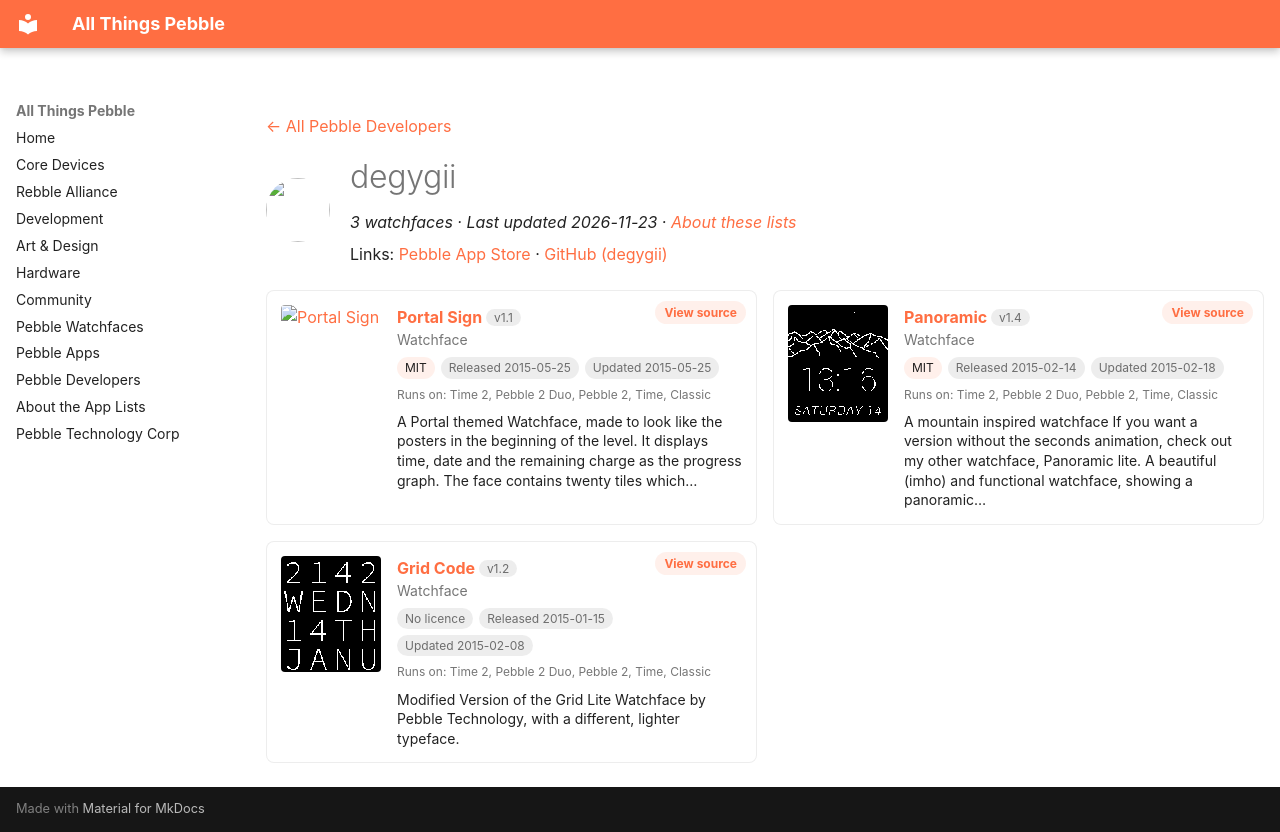

repository: saltedlolly/all-things-pebble · page: developers/degygii.html · generator: mkdocs

---
title: "degygii"
hide:
  - toc
---

<!-- Generated by scripts/update_app_directory.py: do not edit by hand -->
[← All Pebble Developers](../developers.md)

<div class="dev-header" markdown>
<img class="dev-avatar" src="https://github.com/degygii.png?size=128" alt="" width="64" height="64" loading="lazy" onerror="this.remove()">
<div class="dev-intro" markdown>

# degygii

*3 watchfaces · Last updated 2026-11-23 · [About these lists](../about-app-lists.md)*

Links: [Pebble App Store](https://apps.repebble.com/apps/dev/degygii_5499d00473268f31cd000104) · [GitHub (degygii)](https://github.com/degygii)

</div>
</div>

<div class="dev-controls" data-search-exclude hidden>
<div class="dev-filter" role="group" aria-label="Show"><button type="button" data-filter="all" aria-pressed="true">All <span>3</span></button><button type="button" data-filter="watchface" aria-pressed="false">Watchfaces <span>3</span></button><button type="button" data-filter="watchapp" aria-pressed="false" disabled>Apps <span>0</span></button></div>
<label class="dev-sort">Sort by <select><option value="updated">Recently updated</option><option value="released">Newest release</option><option value="title">A–Z</option></select></label>
</div>

<div class="app-grid dev-apps" data-search-exclude>
<div class="app-card" data-type="watchface" data-title="portal sign" data-released="2015-05-25" data-updated="2015-05-25">
<a class="app-shot" href="https://apps.repebble.com/556382a65c83e51dbb000091" data-search-exclude><img src="../images/apps/556382a65c83e51dbb000091.png" alt="Portal Sign" loading="lazy"></a>
<div class="app-info">
<h2 class="app-name" id="app-556382a65c83e51dbb000091"><a href="https://apps.repebble.com/556382a65c83e51dbb000091">Portal Sign</a> <span class="app-version" title="Latest version" data-search-exclude>v1.1</span></h2>
<a class="app-source" href="https://github.com/degygii/portal_watchface" title="Source code" data-search-exclude>View source</a>
<div class="app-dev">Watchface</div>
<div class="app-tags" data-search-exclude><span class="app-licence" title="Licence">MIT</span> <span title="First published in the app store">Released 2015-05-25</span> <span title="Latest release in the app store">Updated 2015-05-25</span></div>
<div class="app-watches" title="Supported watches" data-search-exclude>Runs on: Time 2, Pebble 2 Duo, Pebble 2, Time, Classic</div>
<p class="app-desc">A Portal themed Watchface, made to look like the posters in the beginning of the level. It displays time, date and the remaining charge as the progress graph. The face contains twenty tiles which…</p>
</div>
</div>
<div class="app-card" data-type="watchface" data-title="panoramic" data-released="2015-02-14" data-updated="2015-02-18">
<a class="app-shot" href="https://apps.repebble.com/54df3ccc91a09e4790000087" data-search-exclude><img src="../images/apps/54df3ccc91a09e4790000087.png" alt="Panoramic" loading="lazy"></a>
<div class="app-info">
<h2 class="app-name" id="app-54df3ccc91a09e4790000087"><a href="https://apps.repebble.com/54df3ccc91a09e4790000087">Panoramic</a> <span class="app-version" title="Latest version" data-search-exclude>v1.4</span></h2>
<a class="app-source" href="https://github.com/degygii/Panoramic" title="Source code" data-search-exclude>View source</a>
<div class="app-dev">Watchface</div>
<div class="app-tags" data-search-exclude><span class="app-licence" title="Licence">MIT</span> <span title="First published in the app store">Released 2015-02-14</span> <span title="Latest release in the app store">Updated 2015-02-18</span></div>
<div class="app-watches" title="Supported watches" data-search-exclude>Runs on: Time 2, Pebble 2 Duo, Pebble 2, Time, Classic</div>
<p class="app-desc">A mountain inspired watchface If you want a version without the seconds animation, check out my other watchface, Panoramic lite. A beautiful (imho) and functional watchface, showing a panoramic…</p>
</div>
</div>
<div class="app-card" data-type="watchface" data-title="grid code" data-released="2015-01-15" data-updated="2015-02-08">
<a class="app-shot" href="https://apps.repebble.com/54b7a043cba63609af000041" data-search-exclude><img src="../images/apps/54b7a043cba63609af000041.png" alt="Grid Code" loading="lazy"></a>
<div class="app-info">
<h2 class="app-name" id="app-54b7a043cba63609af000041"><a href="https://apps.repebble.com/54b7a043cba63609af000041">Grid Code</a> <span class="app-version" title="Latest version" data-search-exclude>v1.2</span></h2>
<a class="app-source" href="https://github.com/degygii/gridcode" title="Source code" data-search-exclude>View source</a>
<div class="app-dev">Watchface</div>
<div class="app-tags" data-search-exclude><span class="app-licence app-licence--none" title="Licence">No licence</span> <span title="First published in the app store">Released 2015-01-15</span> <span title="Latest release in the app store">Updated 2015-02-08</span></div>
<div class="app-watches" title="Supported watches" data-search-exclude>Runs on: Time 2, Pebble 2 Duo, Pebble 2, Time, Classic</div>
<p class="app-desc">Modified Version of the Grid Lite Watchface by Pebble Technology, with a different, lighter typeface.</p>
</div>
</div>
</div>
